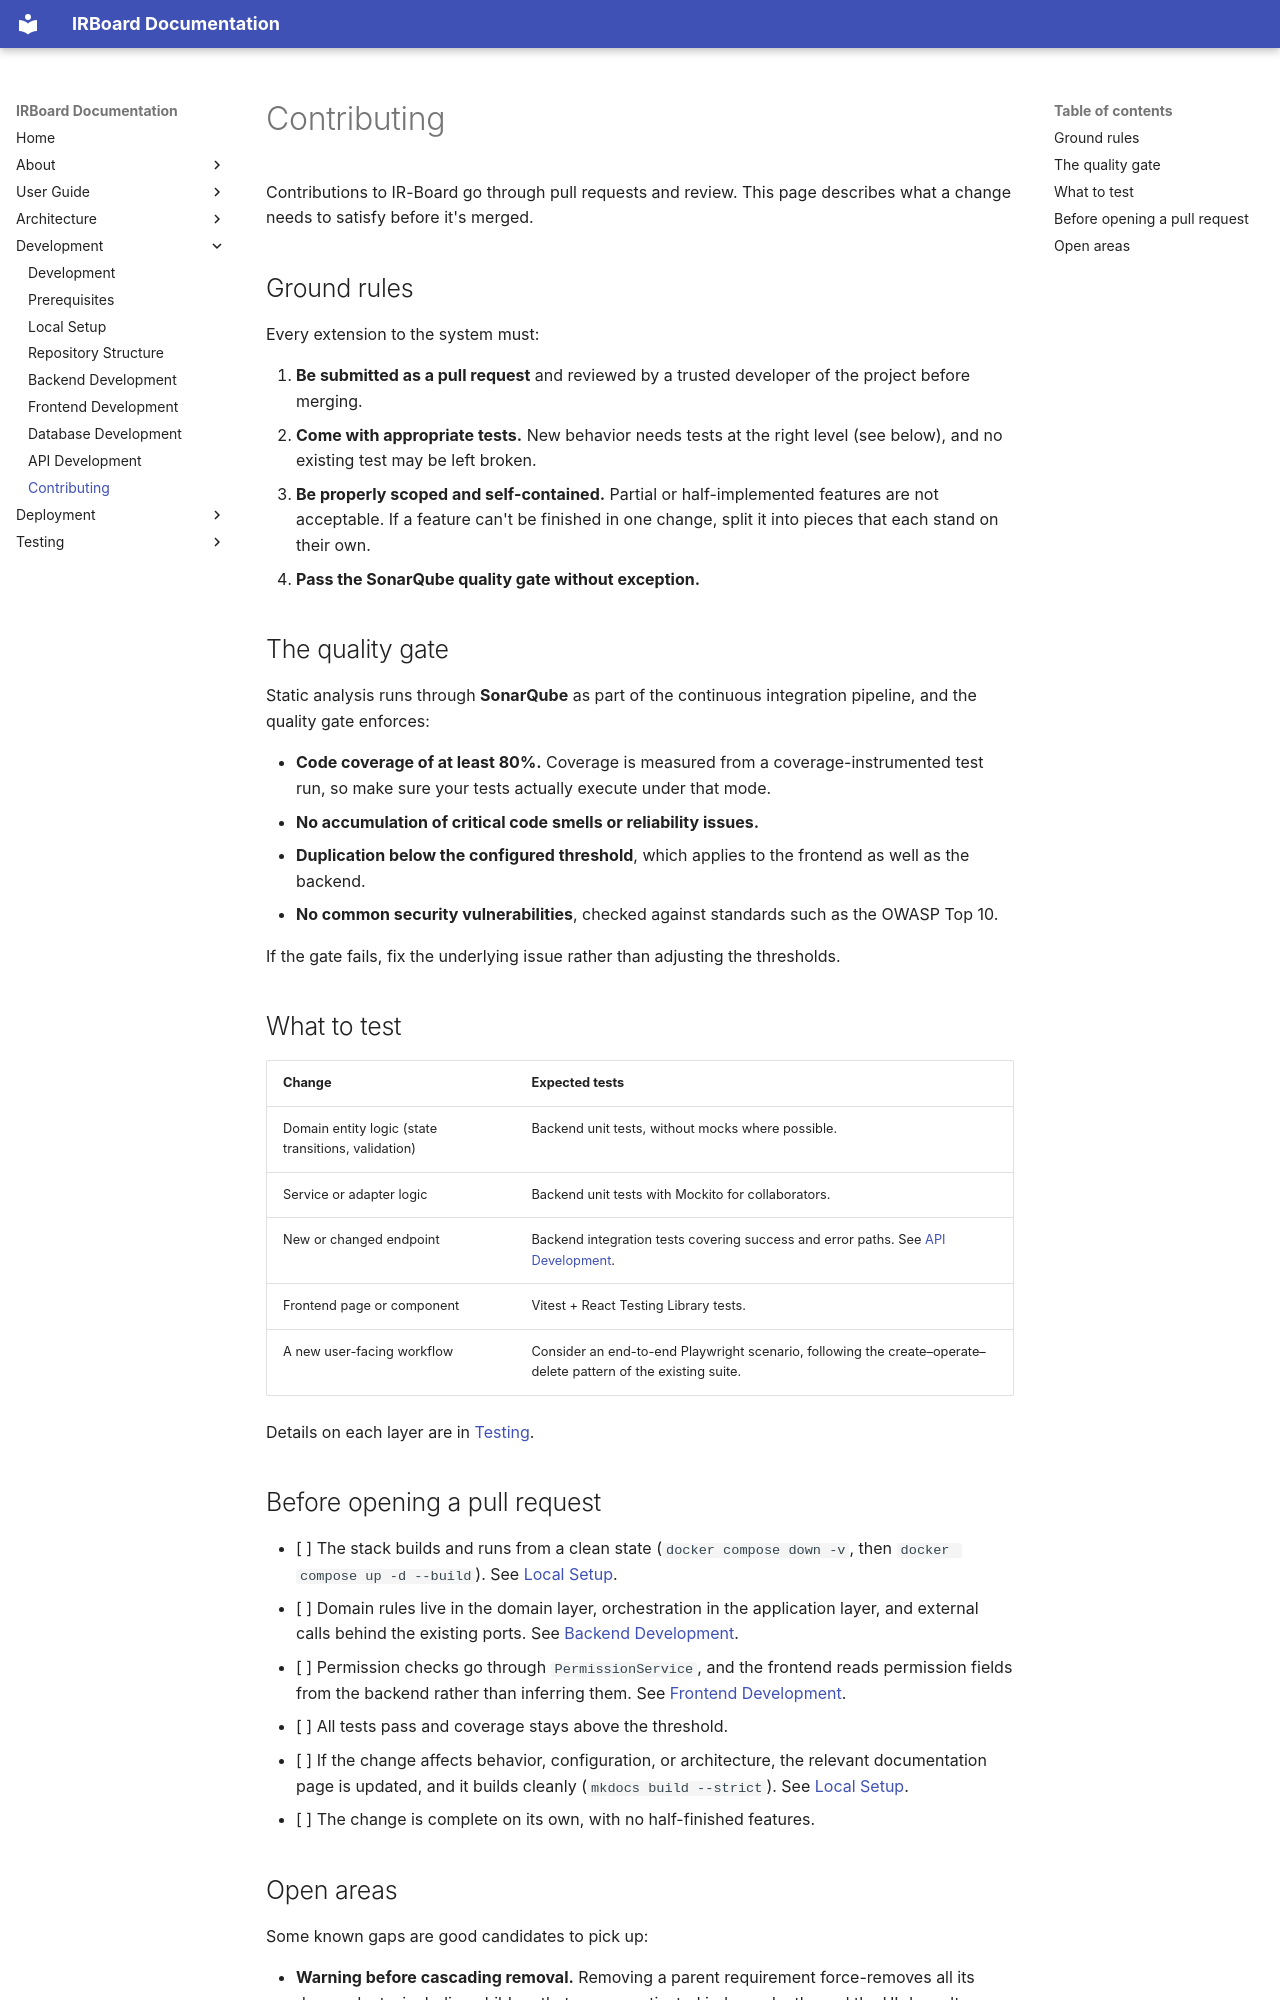

repository: Y4vra/IRBoard · page: development/contributing/index.html · generator: mkdocs

# Contributing

Contributions to IR-Board go through pull requests and review. This page describes what a change needs to satisfy before it's merged.

## Ground rules

Every extension to the system must:

1. **Be submitted as a pull request** and reviewed by a trusted developer of the project before merging.
2. **Come with appropriate tests.** New behavior needs tests at the right level (see below), and no existing test may be left broken.
3. **Be properly scoped and self-contained.** Partial or half-implemented features are not acceptable. If a feature can't be finished in one change, split it into pieces that each stand on their own.
4. **Pass the SonarQube quality gate without exception.**

## The quality gate

Static analysis runs through **SonarQube** as part of the continuous integration pipeline, and the quality gate enforces:

- **Code coverage of at least 80%.** Coverage is measured from a coverage-instrumented test run, so make sure your tests actually execute under that mode.
- **No accumulation of critical code smells or reliability issues.**
- **Duplication below the configured threshold**, which applies to the frontend as well as the backend.
- **No common security vulnerabilities**, checked against standards such as the OWASP Top 10.

If the gate fails, fix the underlying issue rather than adjusting the thresholds.

## What to test

| Change | Expected tests |
|---|---|
| Domain entity logic (state transitions, validation) | Backend unit tests, without mocks where possible. |
| Service or adapter logic | Backend unit tests with Mockito for collaborators. |
| New or changed endpoint | Backend integration tests covering success and error paths. See [API Development](api-development.md). |
| Frontend page or component | Vitest + React Testing Library tests. |
| A new user-facing workflow | Consider an end-to-end Playwright scenario, following the create–operate–delete pattern of the existing suite. |

Details on each layer are in [Testing](../testing/index.md).

## Before opening a pull request

- [ ] The stack builds and runs from a clean state (`docker compose down -v`, then `docker compose up -d --build`). See [Local Setup](local-setup.md).
- [ ] Domain rules live in the domain layer, orchestration in the application layer, and external calls behind the existing ports. See [Backend Development](backend-development.md).
- [ ] Permission checks go through `PermissionService`, and the frontend reads permission fields from the backend rather than inferring them. See [Frontend Development](frontend-development.md).
- [ ] All tests pass and coverage stays above the threshold.
- [ ] If the change affects behavior, configuration, or architecture, the relevant documentation page is updated, and it builds cleanly (`mkdocs build --strict`). See [Local Setup](local-setup.md#running-the-documentation-locally).
- [ ] The change is complete on its own, with no half-finished features.
